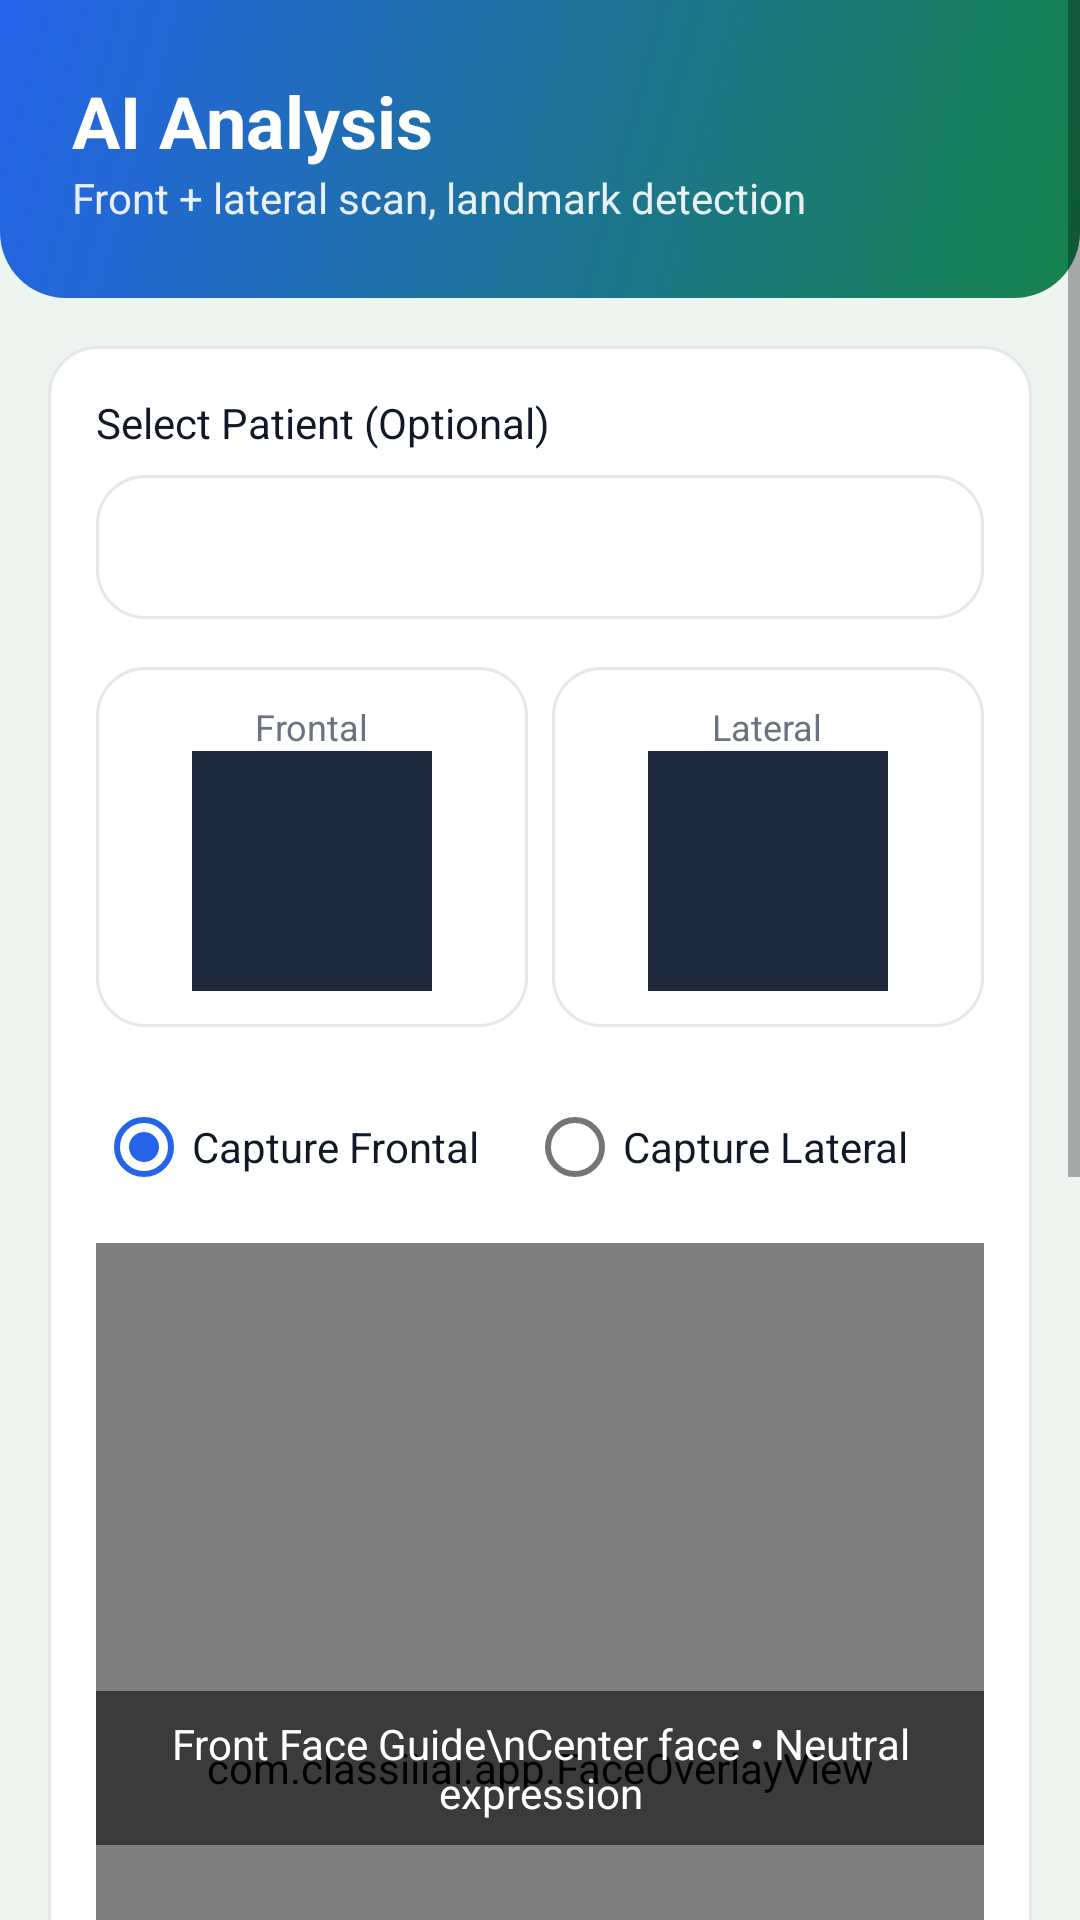

Layout XML and referenced resources for this Android screen:
<!-- AndroidManifest.xml: application theme Theme.ClassIIIAI -->
<!-- res/layout/fragment_analysis.xml -->
<?xml version="1.0" encoding="utf-8"?>
<ScrollView xmlns:android="http://schemas.android.com/apk/res/android"
    android:layout_width="match_parent"
    android:layout_height="match_parent"
    android:background="@color/backgroundColor">

    <LinearLayout
        android:layout_width="match_parent"
        android:layout_height="wrap_content"
        android:orientation="vertical">

        <LinearLayout
            android:layout_width="match_parent"
            android:layout_height="wrap_content"
            android:background="@drawable/bg_header_gradient"
            android:padding="24dp"
            android:orientation="vertical">
            <TextView
                android:layout_width="wrap_content"
                android:layout_height="wrap_content"
                android:text="AI Analysis"
                android:textSize="24sp"
                android:textStyle="bold"
                android:textColor="@color/white" />
            <TextView
                android:layout_width="wrap_content"
                android:layout_height="wrap_content"
                android:text="Front + lateral scan, landmark detection"
                android:textSize="14sp"
                android:textColor="@color/white"
                android:alpha="0.9" />
        </LinearLayout>

        <LinearLayout
            android:layout_width="match_parent"
            android:layout_height="wrap_content"
            android:orientation="vertical"
            android:background="@drawable/bg_card_rounded"
            android:layout_margin="16dp"
            android:padding="16dp">

            
            <TextView
                android:layout_width="wrap_content"
                android:layout_height="wrap_content"
                android:text="Select Patient (Optional)"
                android:textColor="@color/primaryTextColor"
                android:textSize="14sp"
                android:layout_marginBottom="8dp" />

            <Spinner
                android:id="@+id/spinnerPatients"
                android:layout_width="match_parent"
                android:layout_height="48dp"
                android:background="@drawable/bg_card_rounded"
                android:layout_marginBottom="16dp" />

            <LinearLayout
                android:layout_width="match_parent"
                android:layout_height="120dp"
                android:orientation="horizontal"
                android:weightSum="2"
                android:layout_marginBottom="16dp">
                <LinearLayout
                    android:layout_width="0dp"
                    android:layout_weight="1"
                    android:layout_height="match_parent"
                    android:orientation="vertical"
                    android:gravity="center"
                    android:layout_marginEnd="4dp"
                    android:background="@drawable/bg_card_rounded">
                    <TextView
                        android:layout_width="wrap_content"
                        android:layout_height="wrap_content"
                        android:text="Frontal"
                        android:textColor="@color/secondaryTextColor"
                        android:textSize="12sp" />
                    <ImageView
                        android:id="@+id/ivThumbFrontal"
                        android:layout_width="80dp"
                        android:layout_height="80dp"
                        android:scaleType="centerCrop"
                        android:background="#1e293b" />
                </LinearLayout>
                <LinearLayout
                    android:layout_width="0dp"
                    android:layout_weight="1"
                    android:layout_height="match_parent"
                    android:orientation="vertical"
                    android:gravity="center"
                    android:layout_marginStart="4dp"
                    android:background="@drawable/bg_card_rounded">
                    <TextView
                        android:layout_width="wrap_content"
                        android:layout_height="wrap_content"
                        android:text="Lateral"
                        android:textColor="@color/secondaryTextColor"
                        android:textSize="12sp" />
                    <ImageView
                        android:id="@+id/ivThumbLateral"
                        android:layout_width="80dp"
                        android:layout_height="80dp"
                        android:scaleType="centerCrop"
                        android:background="#1e293b" />
                </LinearLayout>
            </LinearLayout>

            <RadioGroup
                android:id="@+id/rgCaptureMode"
                android:layout_width="match_parent"
                android:layout_height="wrap_content"
                android:orientation="horizontal"
                android:layout_marginBottom="8dp">
                <RadioButton
                    android:id="@+id/rbFrontal"
                    android:layout_width="wrap_content"
                    android:layout_height="wrap_content"
                    android:text="Capture Frontal"
                    android:checked="true"
                    android:textColor="@color/primaryTextColor" />
                <RadioButton
                    android:id="@+id/rbLateral"
                    android:layout_width="wrap_content"
                    android:layout_height="wrap_content"
                    android:text="Capture Lateral"
                    android:textColor="@color/primaryTextColor"
                    android:layout_marginStart="16dp" />
            </RadioGroup>

            <FrameLayout
                android:layout_width="match_parent"
                android:layout_height="350dp"
                android:background="#020617"
                android:layout_marginBottom="8dp">
                
                <androidx.camera.view.PreviewView
                    android:id="@+id/viewFinder"
                    android:layout_width="match_parent"
                    android:layout_height="match_parent" />
                    
                
                <ImageView
                    android:id="@+id/ivGhostOverlay"
                    android:layout_width="match_parent"
                    android:layout_height="match_parent"
                    android:scaleType="centerCrop"
                    android:alpha="0.4"
                    android:visibility="gone" />
                    
                <ImageView
                    android:id="@+id/ivPreview"
                    android:layout_width="match_parent"
                    android:layout_height="match_parent"
                    android:scaleType="centerCrop"
                    android:visibility="gone"
                    android:background="#020617" />
                    
                <com.classiiiai.app.FaceOverlayView
                    android:id="@+id/faceOverlay"
                    android:layout_width="match_parent"
                    android:layout_height="match_parent" />
                    
                <TextView
                    android:id="@+id/tvCameraGuide"
                    android:layout_width="wrap_content"
                    android:layout_height="wrap_content"
                    android:text="Front Face Guide\nCenter face • Neutral expression"
                    android:textColor="@color/white"
                    android:background="#88000000"
                    android:padding="8dp"
                    android:gravity="center"
                    android:layout_gravity="center" />
            </FrameLayout>

            <LinearLayout
                android:id="@+id/llCaptureControls"
                android:layout_width="match_parent"
                android:layout_height="wrap_content"
                android:orientation="horizontal"
                android:weightSum="2">
                <Button
                    android:id="@+id/btnFlipCamera"
                    android:layout_width="0dp"
                    android:layout_weight="1"
                    android:layout_height="wrap_content"
                    android:text="Flip Camera"
                    android:backgroundTint="@color/borderColor"
                    android:textColor="@color/primaryTextColor"
                    android:layout_marginEnd="4dp" />
                <Button
                    android:id="@+id/btnCapture"
                    android:layout_width="0dp"
                    android:layout_weight="1"
                    android:layout_height="wrap_content"
                    android:text="Capture"
                    android:backgroundTint="@color/primaryColor"
                    android:textColor="@color/white"
                    android:layout_marginStart="4dp" />
            </LinearLayout>
            
            <Button
                android:id="@+id/btnGallery"
                android:layout_width="match_parent"
                android:layout_height="wrap_content"
                android:text="Upload from Gallery"
                android:backgroundTint="@color/borderColor"
                android:textColor="@color/primaryTextColor"
                android:layout_marginTop="8dp" />
                
            <Button
                android:id="@+id/btnRetake"
                android:layout_width="match_parent"
                android:layout_height="wrap_content"
                android:text="Clear Selected Scan"
                android:backgroundTint="@color/errorColor"
                android:textColor="@color/white"
                android:layout_marginTop="8dp" />
        </LinearLayout>
        
        <Button
            android:id="@+id/btnAnalyze"
            android:layout_width="match_parent"
            android:layout_height="wrap_content"
            android:text="Start AI Analysis"
            android:backgroundTint="@color/blueColor"
            android:textColor="@color/white"
            android:layout_margin="16dp"
            android:enabled="false"
            android:alpha="0.5" />
    </LinearLayout>
</ScrollView>
<!-- resources referenced by this layout -->
<resources>
  <color name="backgroundColor">#eef5f1</color>
  <color name="blueColor">#2563eb</color>
  <color name="borderColor">#e5e7eb</color>
  <color name="errorColor">#ef4444</color>
  <color name="primaryColor">#16834a</color>
  <color name="primaryTextColor">#111827</color>
  <color name="secondaryTextColor">#6b7280</color>
  <color name="white">#FFFFFFFF</color>
  <!-- drawable bg_card_rounded (drawable) -->
  <?xml version="1.0" encoding="utf-8"?>
  <shape xmlns:android="http://schemas.android.com/apk/res/android"
      android:shape="rectangle">
      <solid android:color="@color/cardColor" />
      <corners android:radius="16dp" />
      <stroke
          android:width="1dp"
          android:color="@color/borderColor" />
  </shape>
  <!-- drawable bg_header_gradient (drawable) -->
  <?xml version="1.0" encoding="utf-8"?>
  <shape xmlns:android="http://schemas.android.com/apk/res/android"
      android:shape="rectangle">
      <gradient
          android:startColor="#16834a"
          android:endColor="#2563eb"
          android:angle="135" />
      <corners
          android:bottomLeftRadius="22dp"
          android:bottomRightRadius="22dp" />
  </shape>
  <style name="Theme.ClassIIIAI" parent="Theme.MaterialComponents.DayNight.NoActionBar">
          <item name="colorPrimary">@color/primaryColor</item>
          <item name="colorPrimaryVariant">@color/primaryColorDark</item>
          <item name="colorOnPrimary">@color/white</item>
          <item name="colorSecondary">@color/secondaryColor</item>
          <item name="colorSecondaryVariant">@color/blueColor</item>
          <item name="colorOnSecondary">@color/white</item>
          <item name="android:statusBarColor">?attr/colorPrimaryVariant</item>
          <item name="android:windowBackground">@color/backgroundColor</item>
      </style>
  <color name="cardColor">#ffffff</color>
  <color name="primaryColorDark">#0d5f35</color>
  <color name="secondaryColor">#2563eb</color>
</resources>
